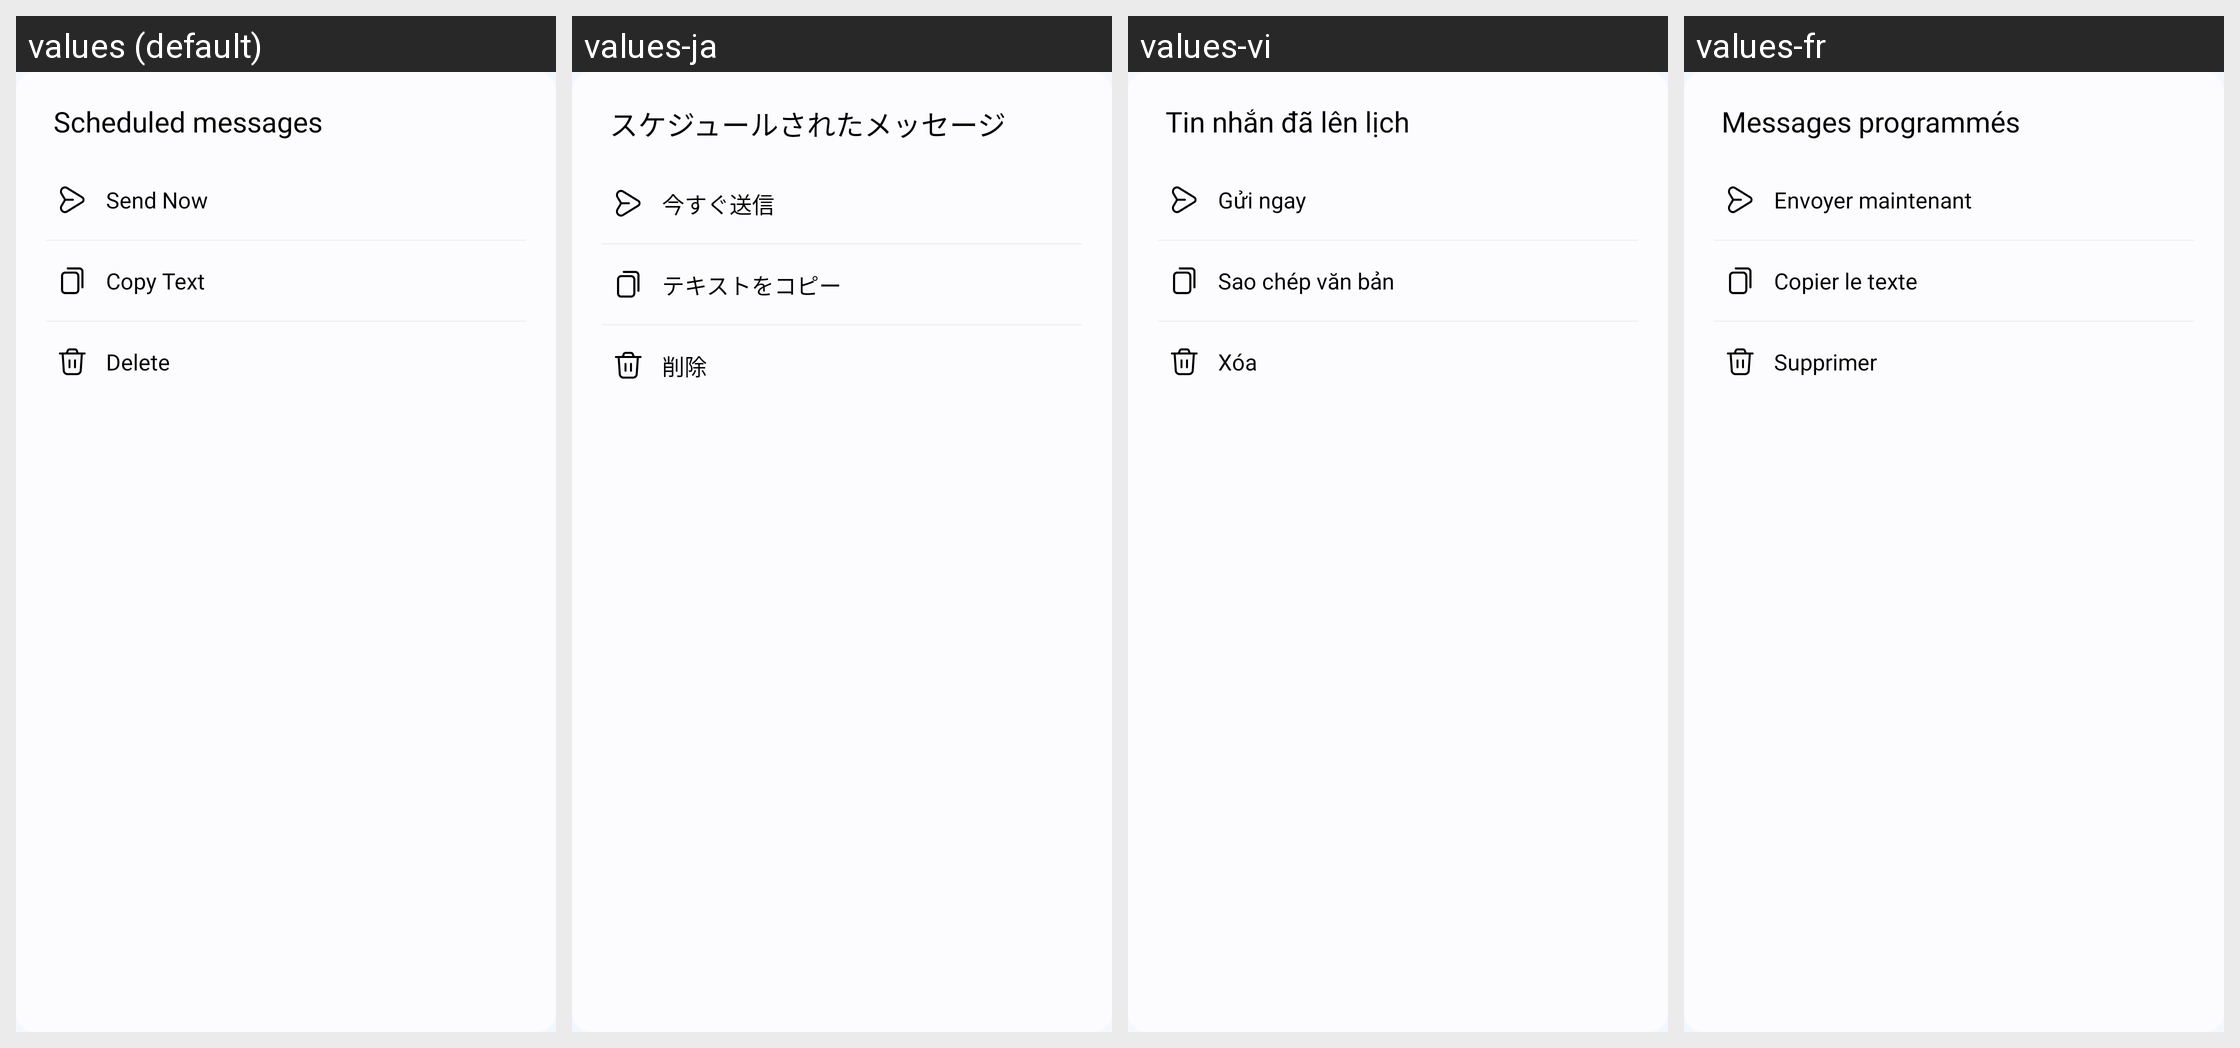

For this localized Android screen grid, give each drawn string resource with its value in every locale shown.
Android screen res/layout/dialog_schedule.xml rendered under 4 locales, left to right: values (default), values-ja, values-vi, values-fr. Device: Nexus 5 (rendered at 1080×1920; each locale shown at half size, 540×960, under a caption strip naming it); theme Theme.MyApplication.
Other locales in the repository, not shown: values-af, values-ar, values-bn, values-de, values-es, values-fil, values-hi, values-in, values-it, values-ko, values-pl, values-pt, values-ru, values-th, values-tr, values-uk, values-zh.
Strings drawn on this screen, with the default value and each locale's value (text and hints the layout hard-codes, and strings that could not be matched under every locale, appear in the picture but are not listed):

scheduled_messages
  values: Scheduled messages
  values-ja: スケジュールされたメッセージ
  values-vi: Tin nhắn đã lên lịch
  values-fr: Messages programmés

send_now
  values: Send Now
  values-ja: 今すぐ送信
  values-vi: Gửi ngay
  values-fr: Envoyer maintenant

copy_text
  values: Copy Text
  values-ja: テキストをコピー
  values-vi: Sao chép văn bản
  values-fr: Copier le texte

delete
  values: Delete
  values-ja: 削除
  values-vi: Xóa
  values-fr: Supprimer
